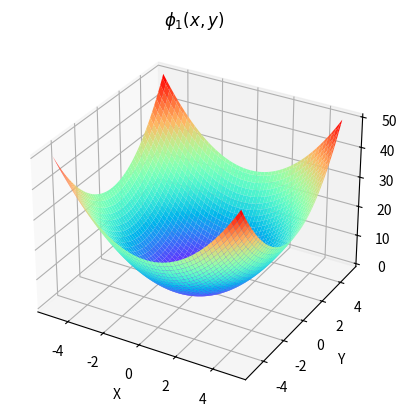
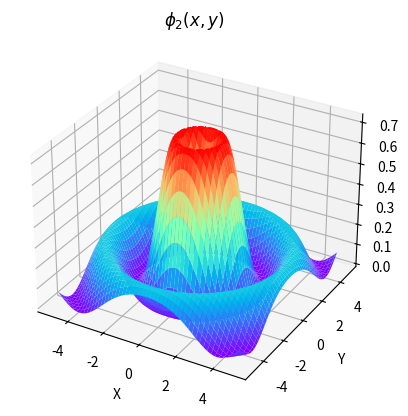

Reproduce these figures in Python, in order.
import numpy as np
import matplotlib.pyplot as plt
from mpl_toolkits.mplot3d import Axes3D

def phi1(x, y):
    return x**2 + y**2

def phi2(x, y):
    r = np.sqrt(x**2 + y**2)
    result = np.sin(r)
    result[r != 0] *= np.sin(r[r != 0]) / r[r != 0]
    return result

x = np.linspace(-5, 5, 100)
y = np.linspace(-5, 5, 100)
X, Y = np.meshgrid(x, y)

Z1 = phi1(X, Y)
Z2 = phi2(X, Y)

fig1 = plt.figure()
ax1 = fig1.add_subplot(111, projection='3d')
ax1.plot_surface(X, Y, Z1, cmap='rainbow')
ax1.set_xlabel('X')
ax1.set_ylabel('Y')
ax1.set_zlabel('Z')
ax1.set_title('$\phi_1(x, y)$')

fig2 = plt.figure()
ax2 = fig2.add_subplot(111, projection='3d')
ax2.plot_surface(X, Y, Z2, cmap='rainbow')
ax2.set_xlabel('X')
ax2.set_ylabel('Y')
ax2.set_zlabel('Z')
ax2.set_title('$\phi_2(x, y)$')
plt.show()
